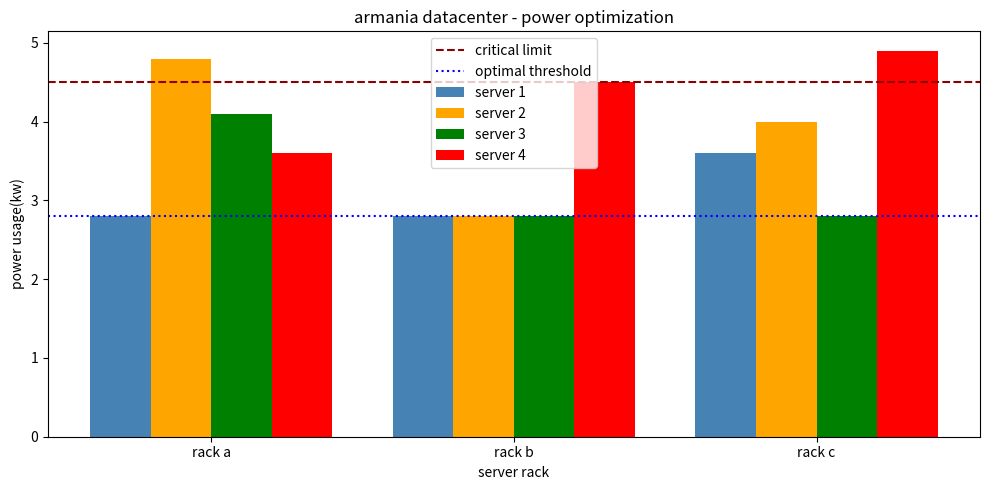

Generate this figure with matplotlib:
import numpy as np
import matplotlib.pyplot as plt


np.random.seed(42)

server_racks = np.random.uniform(low=1.5, high=5.0, size=(3, 4))

server_racks = np.round(server_racks, 1)

print("--- armania datacenters- automatic---" )
print(server_racks)
print(f"array shape: {server_racks.shape} → {server_racks.shape[0]} shelf: {server_racks.shape[1]} server")


rack_means = np.mean(server_racks, axis=1)
print(f"average consumption per shelf: {rack_means}")

max_power = np.max(server_racks)
print(f"most consumed: {max_power}")


threshold = np.mean(server_racks) - 0.5
print(f"\n optimization limit(smart): {round(threshold, 2)} kilowatt")

low_power_mask = server_racks < threshold
server_racks[low_power_mask] = round(threshold, 1)

print("\n---after smart optimization---")
print(server_racks)


rack_labels = ['rack a', 'rack b', 'rack c']

fig, ax = plt.subplots(figsize=(10, 5))

x = np.arange(len(rack_labels))

width = 0.2

ax.bar(x - 1.5*width, server_racks[: , 0], width, label='server 1', color='steelblue')
ax.bar(x - 0.5*width, server_racks[: , 1], width, label='server 2', color='orange')
ax.bar(x + 0.5*width, server_racks[: , 2], width, label='server 3', color='green')
ax.bar(x + 1.5*width, server_racks[: , 3], width, label='server 4', color='red')

ax.axhline(y=4.5, color='darkred', linestyle='--', linewidth=1.5 , label='critical limit')

ax.axhline(y=threshold, color='blue', linestyle=':', linewidth=1.5, label=f'optimal threshold')


ax.set_xlabel('server rack')
ax.set_ylabel('power usage(kw)')
ax.set_title('armania datacenter - power optimization')
ax.set_xticks(x)
ax.set_xticklabels(rack_labels)
ax.legend()


plt.tight_layout()

plt.savefig('baseline_underfitting.png', dpi=300)
plt.show()
